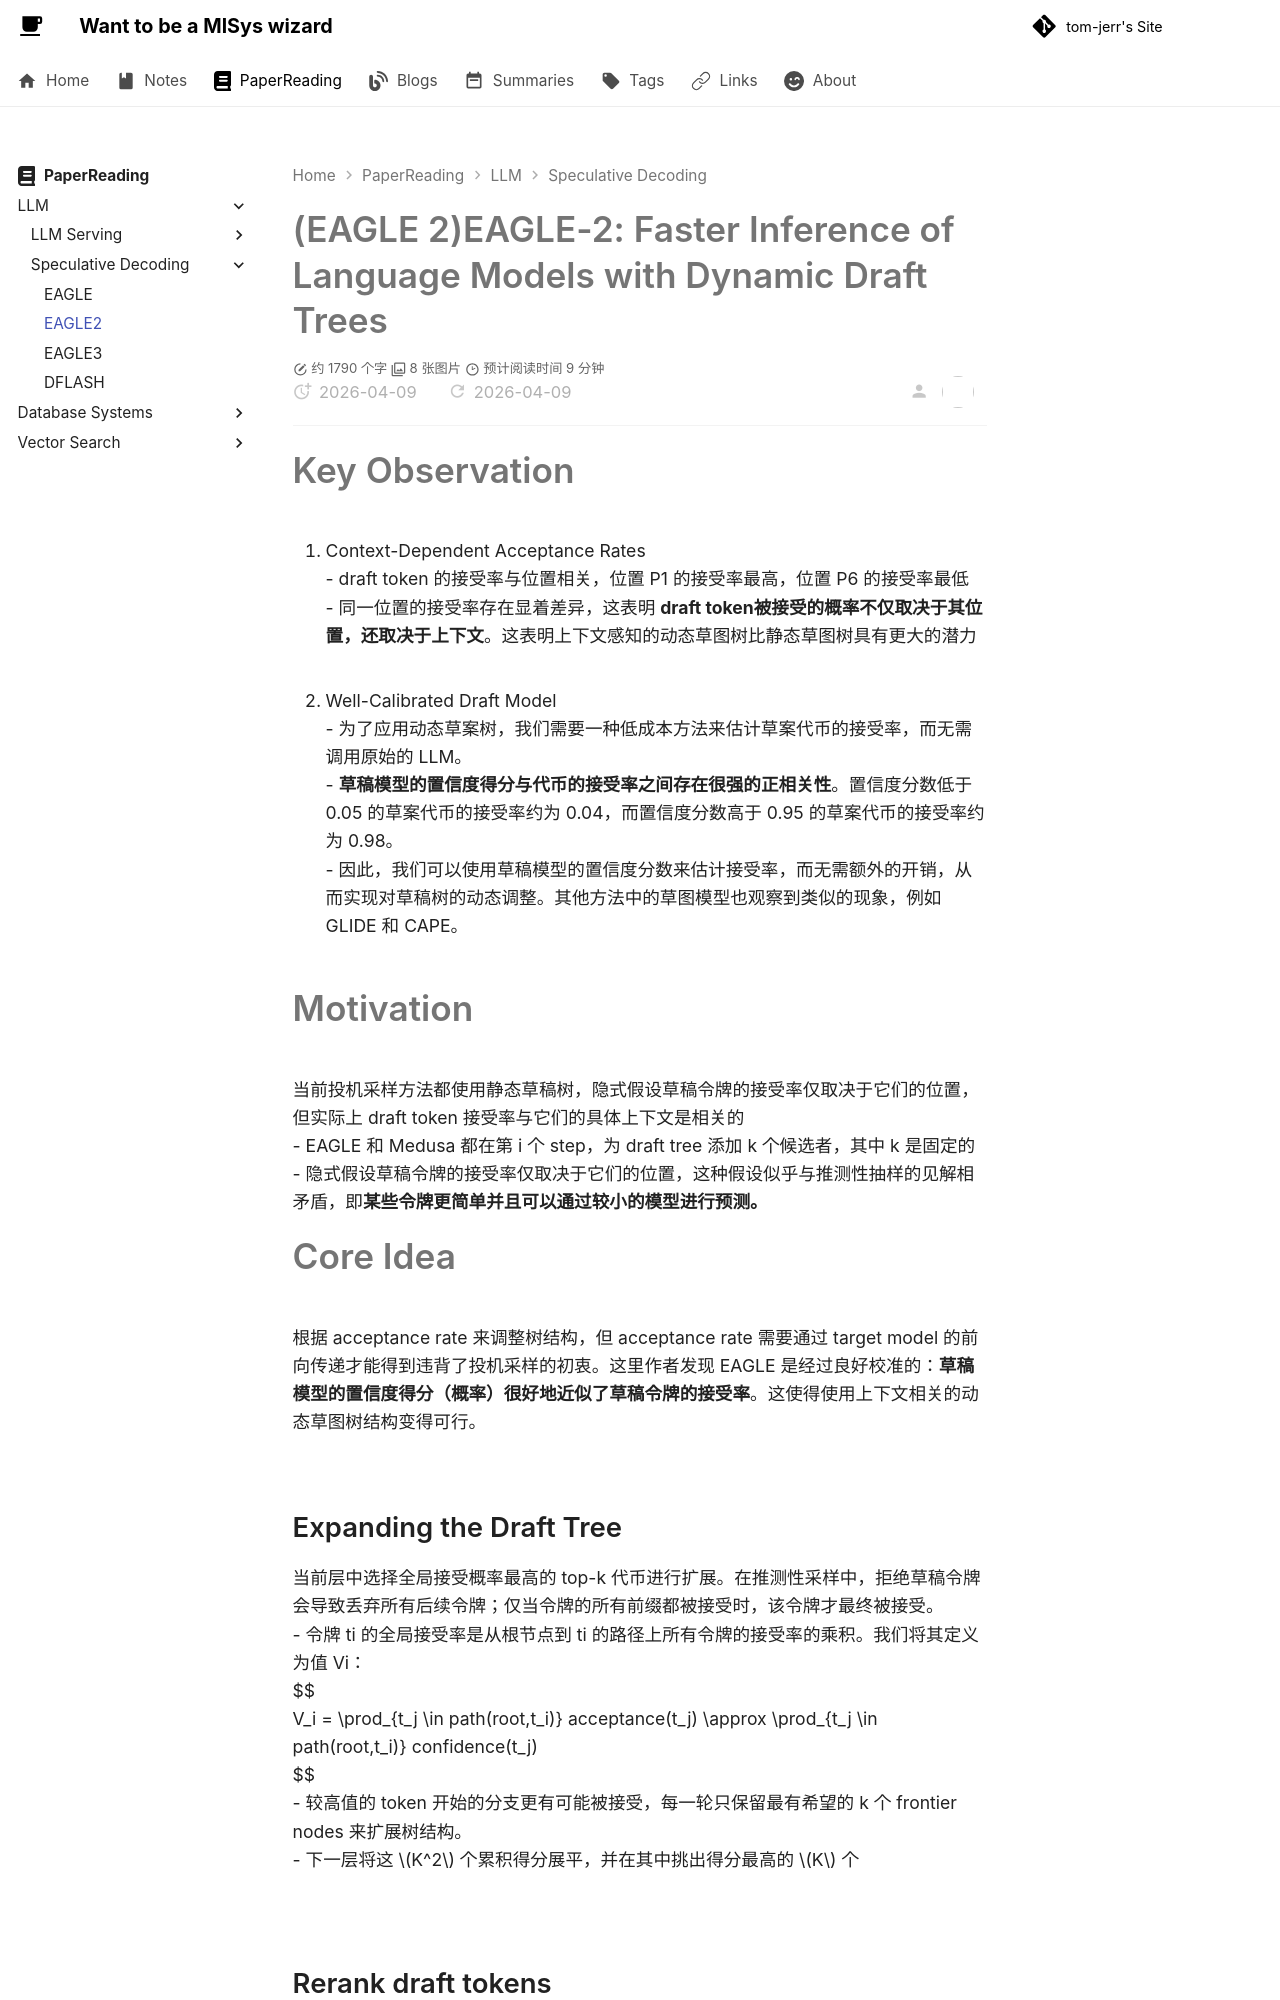

repository: tom-jerr/tom-jerr.github.io · page: paperreadings/llm/speculative decoding/eagle2/index.html · generator: mkdocs

# (EAGLE 2)EAGLE-2: Faster Inference of Language Models with Dynamic Draft Trees

# Key Observation
1. Context-Dependent Acceptance Rates
   - draft token 的接受率与位置相关，位置 P1 的接受率最高，位置 P6 的接受率最低
   - 同一位置的接受率存在显着差异，这表明 **draft token被接受的概率不仅取决于其位置，还取决于上下文**。这表明上下文感知的动态草图树比静态草图树具有更大的潜力
  ![](../img/eagle2_drafttree.png)
2. Well-Calibrated Draft Model
   - 为了应用动态草案树，我们需要一种低成本方法来估计草案代币的接受率，而无需调用原始的 LLM。
   - **草稿模型的置信度得分与代币的接受率之间存在很强的正相关性**。置信度分数低于 0.05 的草案代币的接受率约为 0.04，而置信度分数高于 0.95 的草案代币的接受率约为 0.98。
   - 因此，我们可以使用草稿模型的置信度分数来估计接受率，而无需额外的开销，从而实现对草稿树的动态调整。其他方法中的草图模型也观察到类似的现象，例如 GLIDE 和 CAPE。
  ![](../img/eagle2_draftmodel.png)

# Motivation
当前投机采样方法都使用静态草稿树，隐式假设草稿令牌的接受率仅取决于它们的位置，但实际上 draft token 接受率与它们的具体上下文是相关的
- EAGLE 和 Medusa 都在第 i 个 step，为 draft tree 添加 k 个候选者，其中 k 是固定的
- 隐式假设草稿令牌的接受率仅取决于它们的位置，这种假设似乎与推测性抽样的见解相矛盾，即**某些令牌更简单并且可以通过较小的模型进行预测。**


# Core Idea
根据 acceptance rate 来调整树结构，但 acceptance rate 需要通过 target model 的前向传递才能得到违背了投机采样的初衷。这里作者发现 EAGLE 是经过良好校准的：**草稿模型的置信度得分（概率）很好地近似了草稿令牌的接受率**。这使得使用上下文相关的动态草图树结构变得可行。
![](../img/eagle2_comp.png)

## Expanding the Draft Tree

当前层中选择全局接受概率最高的 top-k 代币进行扩展。在推测性采样中，拒绝草稿令牌会导致丢弃所有后续令牌；仅当令牌的所有前缀都被接受时，该令牌才最终被接受。
- 令牌 ti 的全局接受率是从根节点到 ti 的路径上所有令牌的接受率的乘积。我们将其定义为值 Vi：
$$
V_i = \prod_{t_j \in path(root,t_i)} acceptance(t_j) \approx \prod_{t_j \in path(root,t_i)} confidence(t_j)
$$
- 较高值的 token 开始的分支更有可能被接受，每一轮只保留最有希望的 k 个 frontier nodes 来扩展树结构。
  - 下一层将这 $K^2$ 个累积得分展平，并在其中挑出得分最高的 $K$ 个

![](../img/eagle2_expand.png)
